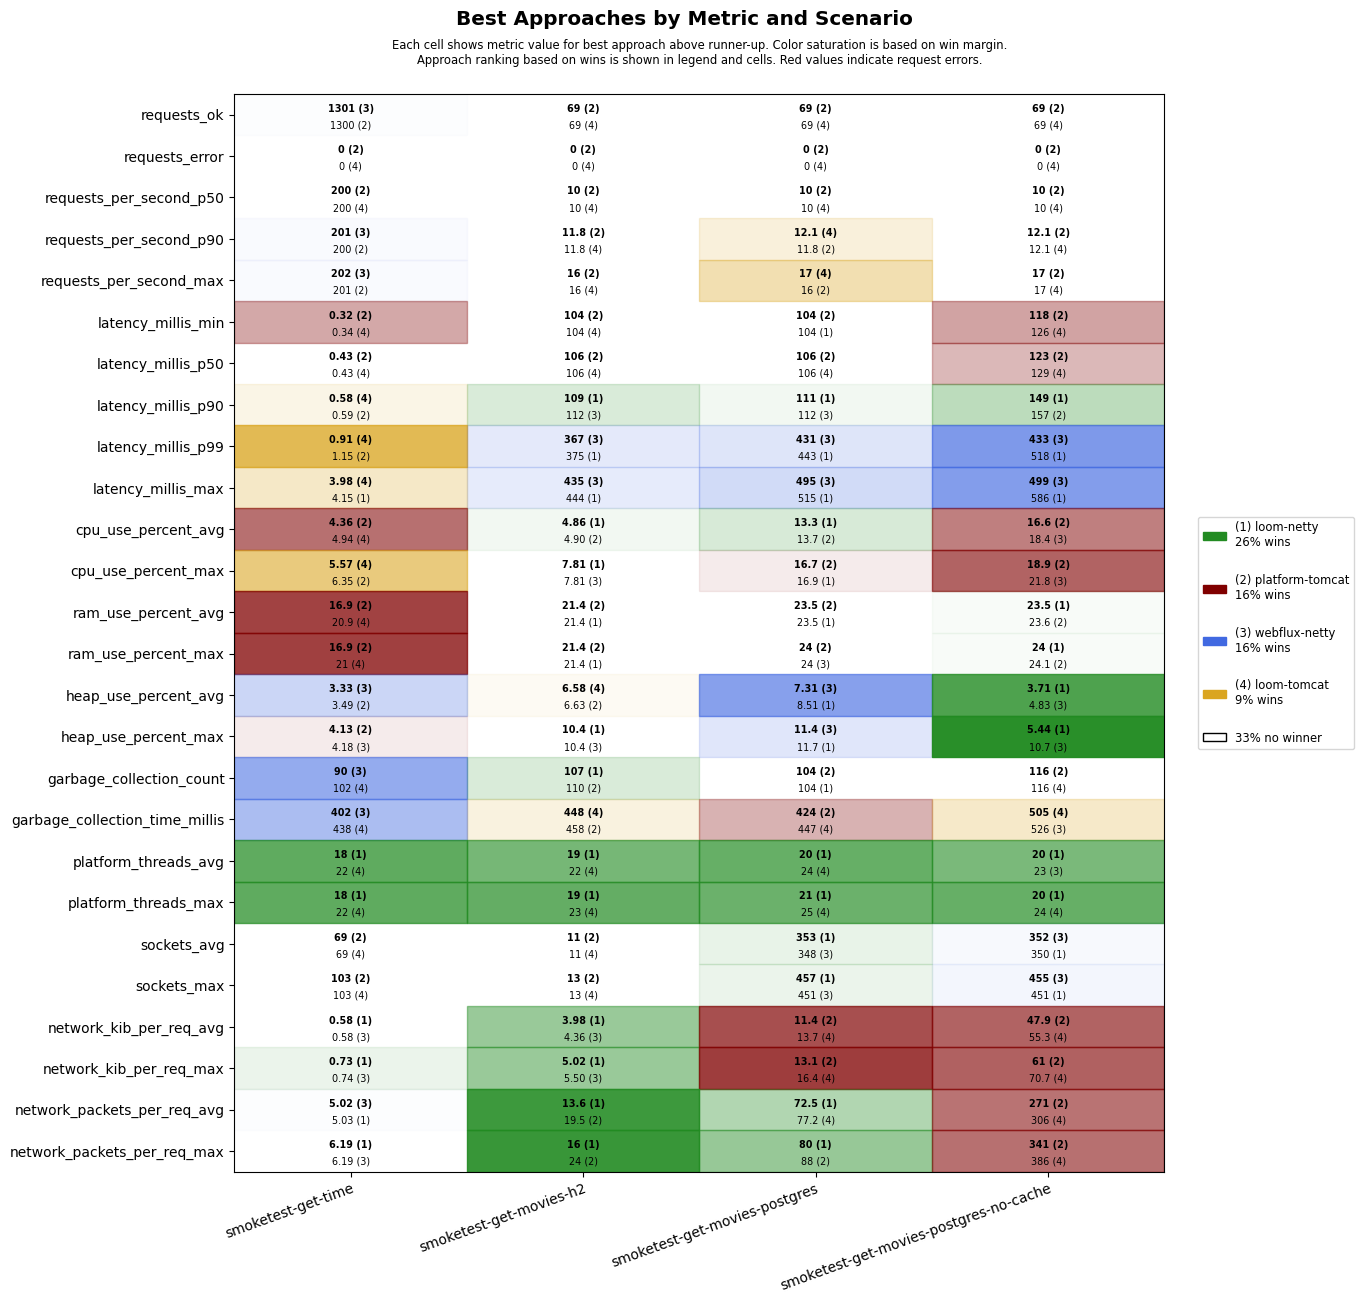

The table this chart was drawn from, first rows:
scenario, approach, requests_ok, requests_error, requests_per_second_p50, requests_per_second_p90, requests_per_second_max, latency_millis_min, latency_millis_p50, latency_millis_p90, latency_millis_p99, latency_millis_max, cpu_use_percent_avg, cpu_use_percent_max, ram_use_percent_avg, ram_use_percent_max, heap_use_percent_avg, heap_use_percent_max, garbage_collection_count, garbage_collection_time_millis, platform_threads_avg, platform_threads_max, sockets_avg, sockets_max
smoketest-get-time, platform-tomcat, 1300, 0, 200, 200, 201, 0.32, 0.43, 0.59, 1.15, 4.33, 4.36, 6.35, 16.9, 16.9, 3.49, 4.13, 119, 504, 64, 64, 69, 103
smoketest-get-time, loom-tomcat, 1300, 0, 200, 200, 201, 0.34, 0.43, 0.58, 0.91, 3.98, 4.94, 5.57, 20.9, 21.0, 4.47, 5.83, 102, 438, 22, 22, 69, 103
smoketest-get-time, loom-netty, 1300, 0, 200, 200, 201, 0.44, 0.57, 0.81, 1.42, 4.15, 5.35, 7.32, 20.9, 21.0, 4.54, 6.23, 119, 567, 18, 18, 69, 103
smoketest-get-time, webflux-netty, 1301, 0, 200, 201, 202, 0.40, 0.53, 0.78, 1.26, 4.19, 5.23, 7.61, 21.1, 21.2, 3.33, 4.18, 90, 402, 22, 22, 69, 103
smoketest-get-movies-h2, platform-tomcat, 69, 0, 10, 11.8, 16, 104, 106, 125, 606, 675, 4.90, 8.50, 21.4, 21.4, 6.63, 12.6, 110, 458, 29, 30, 11, 13
smoketest-get-movies-h2, loom-tomcat, 69, 0, 10, 11.8, 16, 104, 106, 143, 626, 704, 4.99, 8.55, 21.5, 21.6, 6.58, 12.5, 110, 448, 22, 23, 11, 13
smoketest-get-movies-h2, loom-netty, 69, 0, 10, 11.2, 14, 104, 106, 109, 375, 444, 4.86, 7.81, 21.4, 21.4, 6.78, 10.4, 107, 496, 19, 19, 11, 13
smoketest-get-movies-h2, webflux-netty, 69, 0, 10, 11.2, 14, 104, 107, 112, 367, 435, 5.02, 7.81, 21.4, 21.6, 7.00, 10.4, 121, 543, 22, 23, 11, 13
smoketest-get-movies-postgres, platform-tomcat, 69, 0, 10, 11.8, 16, 104, 106, 116, 628, 698, 13.7, 16.7, 23.5, 24.0, 10.1, 13.8, 104, 424, 30, 31, 344, 447
smoketest-get-movies-postgres, loom-tomcat, 69, 0, 10, 12.1, 17, 105, 106, 138, 695, 762, 13.7, 17.9, 23.6, 24.1, 8.76, 13.6, 107, 447, 24, 25, 336, 439
smoketest-get-movies-postgres, loom-netty, 69, 0, 10, 11.5, 15, 104, 106, 111, 443, 515, 13.3, 16.9, 23.5, 24.1, 8.51, 11.7, 104, 482, 20, 21, 353, 457
smoketest-get-movies-postgres, webflux-netty, 69, 0, 10, 11.2, 14, 105, 107, 112, 431, 495, 13.9, 17.0, 23.5, 24.0, 7.31, 11.4, 107, 513, 24, 25, 348, 451
smoketest-get-movies-postgres-no-cache, platform-tomcat, 69, 0, 10, 12.1, 17, 118, 123, 157, 696, 762, 16.6, 18.9, 23.6, 24.1, 5.02, 11.8, 116, 544, 30, 30, 338, 439
smoketest-get-movies-postgres-no-cache, loom-tomcat, 69, 0, 10, 12.1, 17, 126, 129, 198, 760, 826, 19.3, 23.7, 23.8, 24.2, 5.16, 11.5, 116, 505, 24, 24, 332, 433
smoketest-get-movies-postgres-no-cache, loom-netty, 69, 0, 10, 11.5, 15, 130, 134, 149, 518, 586, 20.5, 25.8, 23.5, 24.0, 3.71, 5.44, 123, 606, 20, 20, 350, 451
smoketest-get-movies-postgres-no-cache, webflux-netty, 69, 0, 10, 11.2, 14, 128, 132, 175, 433, 499, 18.4, 21.8, 23.7, 24.1, 4.83, 10.7, 116, 526, 23, 24, 352, 455
